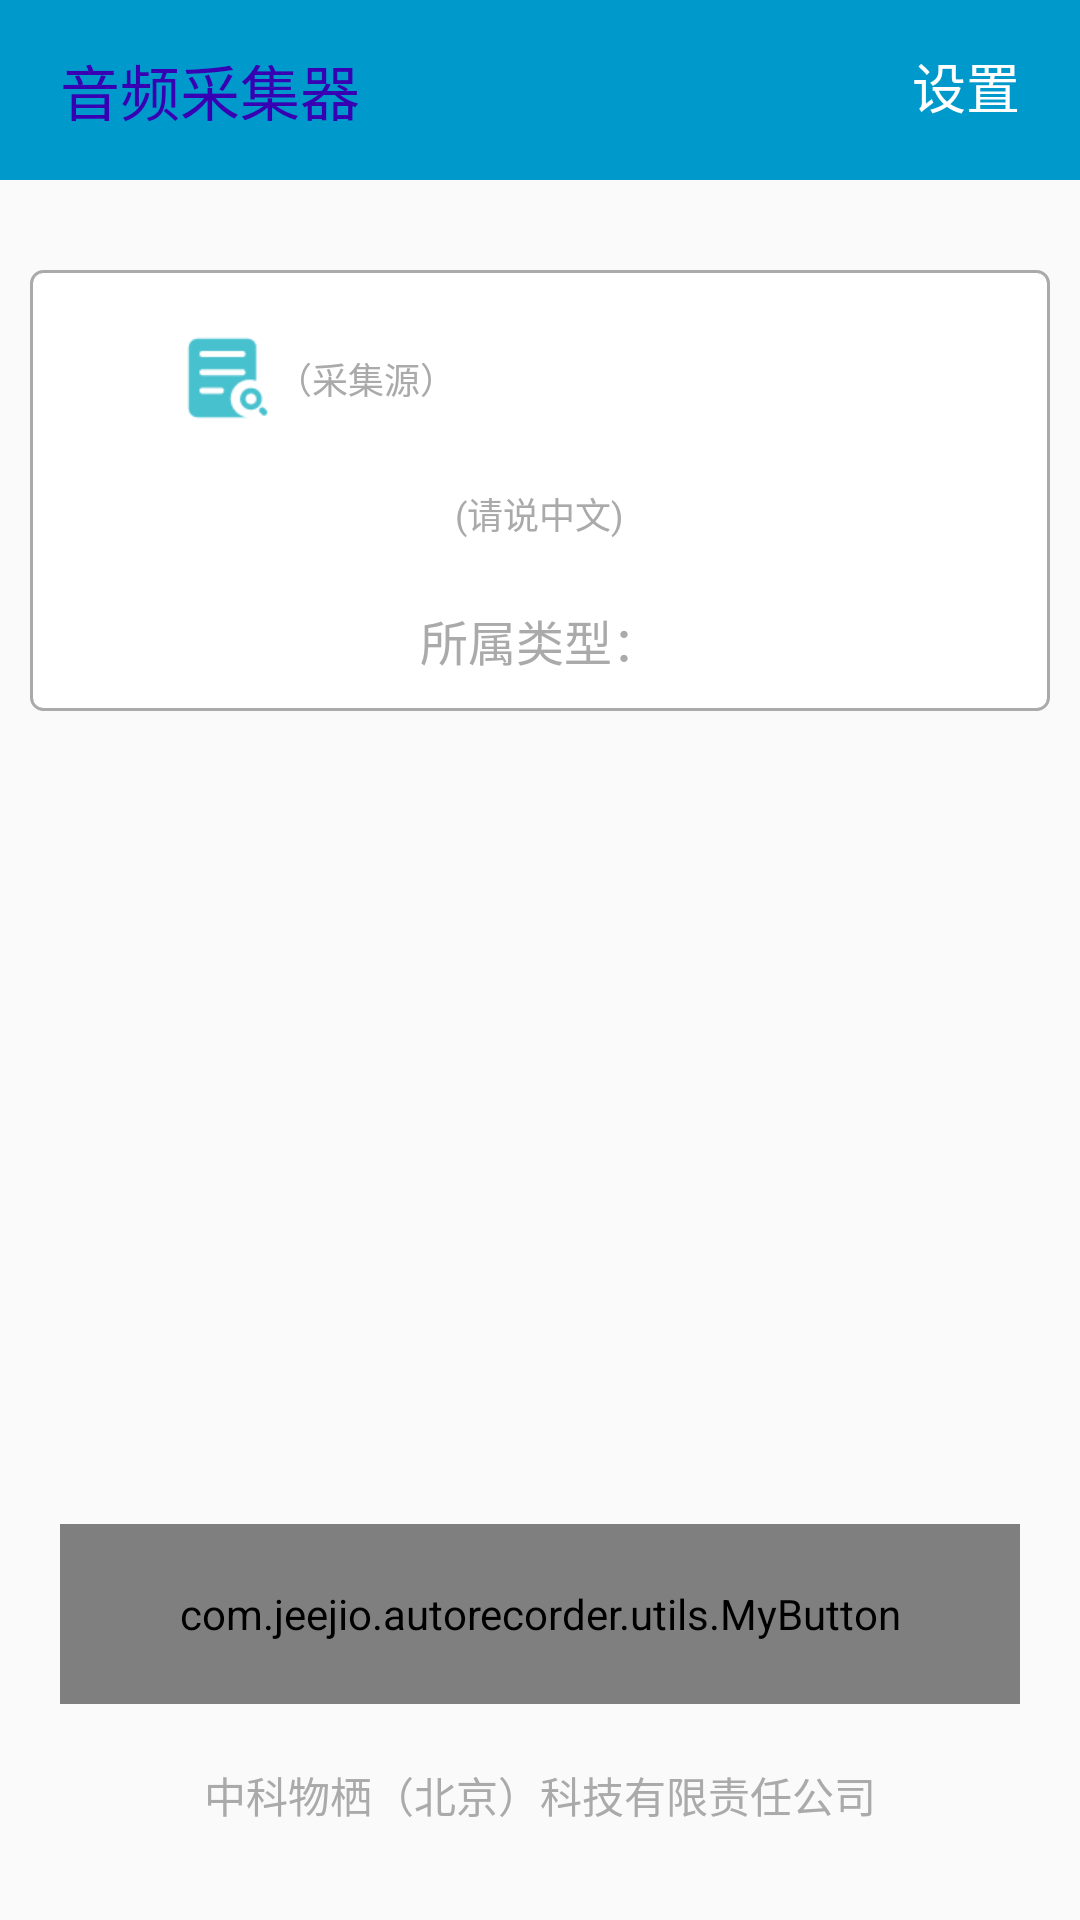

Layout XML and referenced resources for this Android screen:
<!-- AndroidManifest.xml: application theme AppTheme -->
<!-- res/layout/activity_main.xml -->
<?xml version="1.0" encoding="utf-8"?>

<RelativeLayout xmlns:android="http://schemas.android.com/apk/res/android"
    android:layout_width="match_parent"
    android:layout_height="match_parent">

    <LinearLayout
        android:layout_width="match_parent"
        android:layout_height="wrap_content"
        android:orientation="vertical">

        <include layout="@layout/activity_layout_header" />

        <RelativeLayout
            android:layout_width="match_parent"
            android:layout_height="wrap_content"
            android:layout_marginTop="20dp"
            android:padding="10dp">

            <LinearLayout
                android:id="@+id/ll_choice"
                android:layout_width="match_parent"
                android:layout_height="wrap_content"
                android:background="@drawable/background"
                android:orientation="vertical"
                android:padding="10.0dip">


                <LinearLayout
                    android:layout_width="match_parent"
                    android:layout_height="wrap_content"
                    android:layout_marginTop="10dp"
                    android:orientation="horizontal">

                    <ImageView
                        android:layout_width="wrap_content"
                        android:layout_height="wrap_content"
                        android:layout_marginLeft="40.0dip"
                        android:background="@mipmap/pic2" />

                    <TextView
                        android:layout_width="wrap_content"
                        android:layout_height="wrap_content"
                        android:layout_gravity="center"
                        android:text="（采集源）"
                        android:textColor="@android:color/darker_gray"
                        android:textSize="12.0sp" />

                    <TextView
                        android:id="@+id/file_name"
                        android:layout_width="wrap_content"
                        android:layout_height="wrap_content"
                        android:layout_gravity="center"
                        android:text=""
                        android:textColor="@android:color/holo_blue_dark"
                        android:textSize="24.0sp" />
                </LinearLayout>

                <TextView
                    android:layout_width="wrap_content"
                    android:layout_height="wrap_content"
                    android:layout_gravity="center"
                    android:layout_marginTop="20dp"
                    android:text="(请说中文)"
                    android:textColor="@android:color/darker_gray"
                    android:textSize="12.0sp" />

                <LinearLayout
                    android:layout_width="fill_parent"
                    android:layout_height="wrap_content"
                    android:layout_marginTop="20.0dip"
                    android:gravity="center"
                    android:orientation="horizontal"
                    android:visibility="visible">

                    <TextView
                        android:layout_width="wrap_content"
                        android:layout_height="wrap_content"
                        android:layout_gravity="center"
                        android:text="所属类型："
                        android:textColor="@android:color/darker_gray"
                        android:textSize="16sp" />

                    <TextView
                        android:id="@+id/file_name_item"
                        android:layout_width="wrap_content"
                        android:layout_height="wrap_content"
                        android:layout_gravity="center"
                        android:text=""
                        android:textColor="@android:color/holo_blue_dark"
                        android:textSize="20.0sp" />
                </LinearLayout>
            </LinearLayout>

            <LinearLayout
                android:layout_width="match_parent"
                android:layout_height="wrap_content"
                android:layout_centerInParent="true"
                android:layout_margin="10.0dip"
                android:orientation="horizontal"
                android:visibility="gone">

                <Button
                    android:id="@+id/ll_play_record"
                    android:layout_width="match_parent"
                    android:layout_height="60.0dip"
                    android:layout_alignParentBottom="true"
                    android:background="@drawable/btn_selector"
                    android:gravity="center"
                    android:text="播放"
                    android:textSize="20.0sp"
                    android:visibility="invisible" />
            </LinearLayout>

            <LinearLayout
                android:id="@+id/ll_recorder"
                android:layout_width="match_parent"
                android:layout_height="wrap_content"
                android:layout_alignParentBottom="true"
                android:layout_marginLeft="10.0dip"
                android:layout_marginRight="10.0dip"
                android:orientation="vertical"
                android:visibility="visible">

                <LinearLayout
                    android:layout_width="match_parent"
                    android:layout_height="wrap_content"
                    android:layout_marginBottom="20.0dip"
                    android:orientation="vertical">

                    <TextView
                        android:id="@+id/dcp_txt"
                        android:layout_width="wrap_content"
                        android:layout_height="wrap_content"
                        android:layout_gravity="center_vertical"
                        android:layout_marginBottom="20.0dip"
                        android:textColor="@android:color/darker_gray"
                        android:textStyle="italic" />

                    <TextView
                        android:id="@+id/txt_state"
                        android:layout_width="wrap_content"
                        android:layout_height="wrap_content"
                        android:layout_gravity="center_horizontal"
                        android:layout_marginBottom="4.0dip"
                        android:textSize="16.0sp" />

                    <com.jeejio.autorecorder.utils.MyButton
                        android:id="@+id/tv_record"
                        android:layout_width="match_parent"
                        android:layout_height="60.0dip"
                        android:background="@drawable/btn_selector"
                        android:text="按下录音"
                        android:textSize="20.0sp" />

                </LinearLayout>

                <LinearLayout
                    android:id="@+id/llrr"
                    android:layout_width="match_parent"
                    android:layout_height="wrap_content"
                    android:layout_alignParentBottom="true"
                    android:orientation="vertical">

                    <LinearLayout
                        android:layout_width="match_parent"
                        android:layout_height="wrap_content"
                        android:layout_marginBottom="5.0dip"
                        android:gravity="center"
                        android:orientation="vertical">

                        <TextView
                            android:layout_width="wrap_content"
                            android:layout_height="wrap_content"
                            android:gravity="center"
                            android:text="中科物栖（北京）科技有限责任公司"
                            android:textColor="@android:color/darker_gray"
                            android:textSize="14.0sp" />

                        <TextView
                            android:id="@+id/version_code"
                            android:layout_width="wrap_content"
                            android:layout_height="wrap_content"
                            android:gravity="center"
                            android:textColor="@android:color/darker_gray"
                            android:textSize="12.0sp" />
                    </LinearLayout>
                </LinearLayout>
            </LinearLayout>
        </RelativeLayout>
    </LinearLayout>

    <FrameLayout
        android:layout_width="wrap_content"
        android:layout_height="wrap_content"
        android:layout_centerInParent="true"
        android:layout_gravity="center">

        <ImageView
            android:id="@+id/img_animation"
            android:layout_width="wrap_content"
            android:layout_height="wrap_content"
            android:layout_gravity="center"
            android:visibility="invisible" />
    </FrameLayout>
</RelativeLayout>
<!-- res/layout/activity_layout_header.xml (included above) -->
<?xml version="1.0" encoding="utf-8"?>
<LinearLayout xmlns:android="http://schemas.android.com/apk/res/android"
    android:layout_width="match_parent"
    android:layout_height="60dp"
    android:background="@android:color/holo_blue_dark"
    android:orientation="horizontal">

    <RelativeLayout
        android:layout_width="wrap_content"
        android:layout_height="wrap_content"
        android:layout_gravity="center">

        <TextView
            android:layout_width="wrap_content"
            android:layout_height="wrap_content"
            android:layout_marginLeft="20dp"
            android:text="音频采集器"
            android:textColor="@color/colorPrimaryDark"
            android:textSize="20sp" />

        <TextView
            android:id="@+id/setting"
            android:layout_width="wrap_content"
            android:layout_height="wrap_content"
            android:layout_alignParentRight="true"
            android:layout_marginRight="20dp"
            android:text="设置"
            android:textColor="@android:color/white"
            android:textSize="18sp" />
    </RelativeLayout>
</LinearLayout>
<!-- resources referenced by this layout -->
<resources>
  <!-- drawable background (drawable) -->
  <?xml version="1.0" encoding="utf-8"?>
  
  <shape xmlns:android="http://schemas.android.com/apk/res/android">
      <solid android:color="#ffffffff" />
      <stroke
          android:width="1.0dip"
          android:color="@android:color/darker_gray" />
      <corners android:radius="4.0dip" />
  </shape>
  <!-- drawable btn_selector (drawable) -->
  <?xml version="1.0" encoding="utf-8"?>
  
  <selector
    xmlns:android="http://schemas.android.com/apk/res/android">
      <item android:state_pressed="false" android:drawable="@drawable/btn_normal" />
      <item android:state_pressed="true" android:drawable="@drawable/btn_pressed" />
  </selector>
  <!-- mipmap pic2: png bitmap (mipmap-xhdpi, 777 bytes) -->
  <style name="AppTheme" parent="Theme.AppCompat.Light.NoActionBar">
          
          <item name="colorPrimary">@color/colorPrimary</item>
          <item name="colorPrimaryDark">@color/colorPrimaryDark</item>
          <item name="colorAccent">@color/colorAccent</item>
      </style>
  <!-- drawable btn_normal (drawable) -->
  <?xml version="1.0" encoding="utf-8"?>
  
  <shape xmlns:android="http://schemas.android.com/apk/res/android">
      <solid android:color="#ffffffff" />
      <stroke
          android:width="1.0dip"
          android:color="#ffa9a9a9" />
      <corners android:radius="10.0dip" />
  </shape>
  <!-- drawable btn_pressed (drawable) -->
  <?xml version="1.0" encoding="utf-8"?>
  
  <shape xmlns:android="http://schemas.android.com/apk/res/android">
      <solid android:color="#ff686869" />
      <stroke
          android:width="1.0dip"
          android:color="#ffa9a9a9" />
      <corners android:radius="10.0dip" />
  </shape>
  <!-- not gathered from this repository: default colours our renderer supplied (Android Studio template values) -->
  <color name="colorPrimary">#FF6200EE</color>
  <color name="colorPrimaryDark">#FF3700B3</color>
  <color name="colorAccent">#FF03DAC5</color>
</resources>
